Run: headless pygame with SDL's dummy video driver; simulated clock (each Clock.tick advances the game by its frame time, no real sleeping); random seed 0; keys injected as events and as key.get_pressed() state; no mouse input.
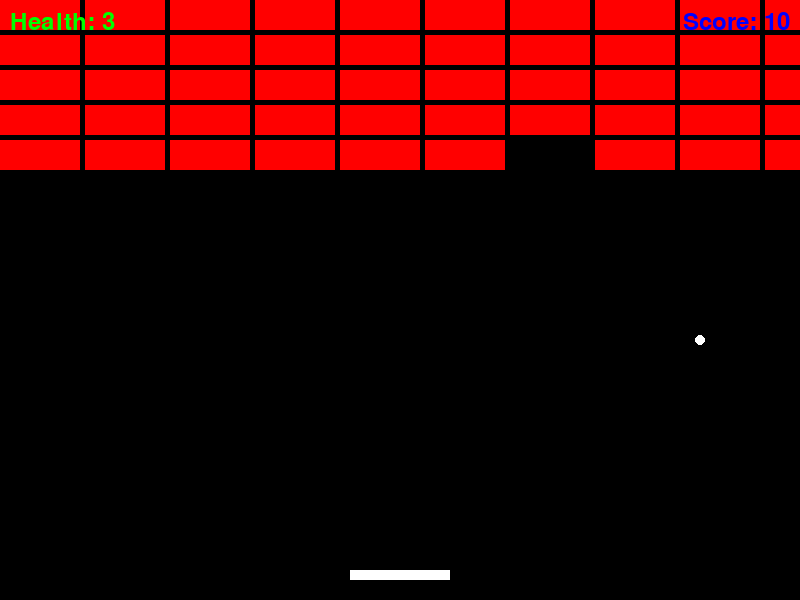
Frame 1 of 4 · flips 1–60 · no input
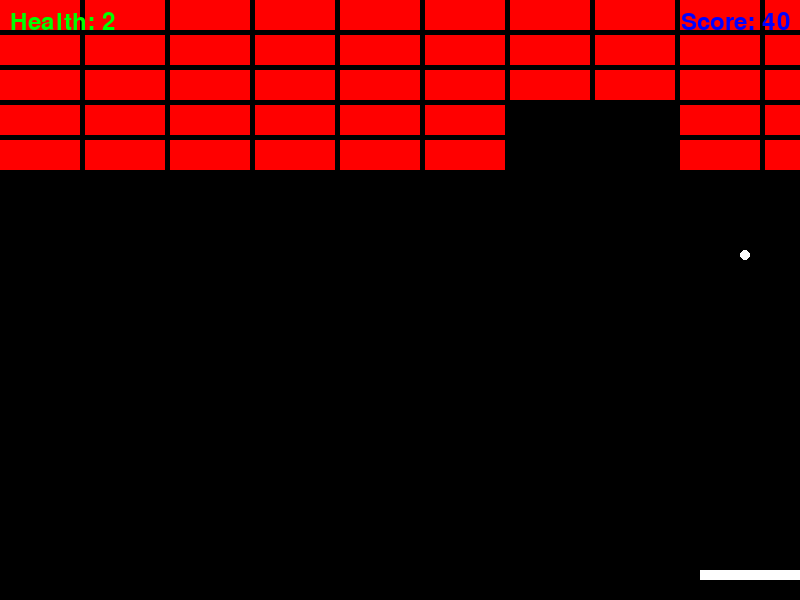
Frame 2 of 4 · flips 61–180 · tapped SPACE, RETURN · held RIGHT (→), D
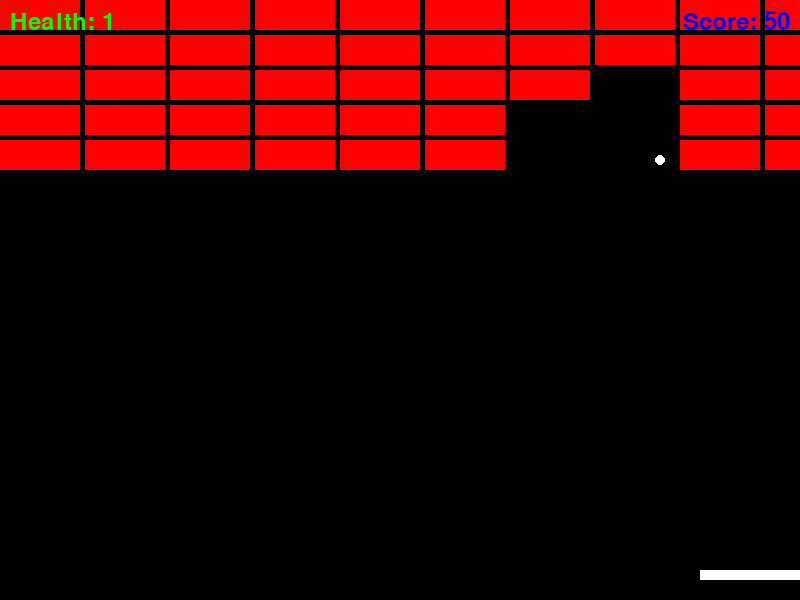
Frame 3 of 4 · flips 181–300 · held DOWN (↓), S
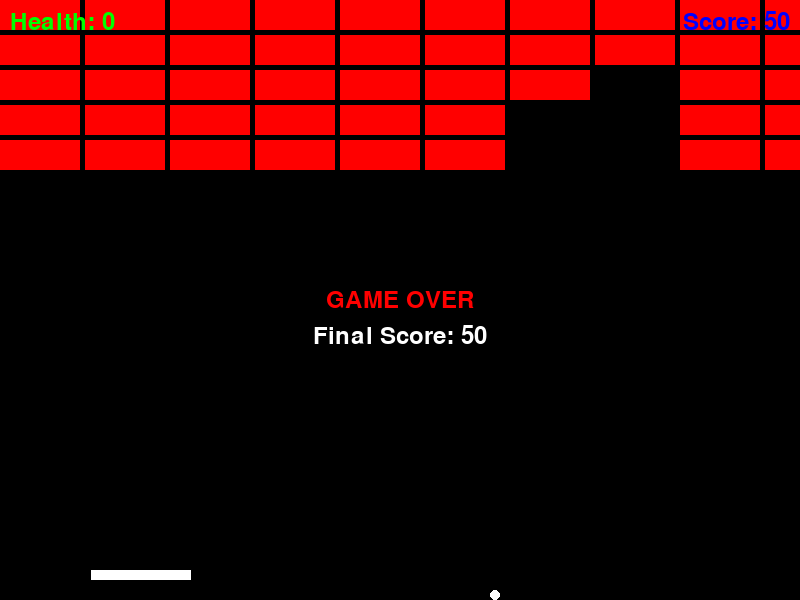
Frame 4 of 4 · flips 301–420 · held LEFT (←), A, UP (↑), W

The pygame program that drew these frames:

import pygame
import sys

# Initialize Pygame
pygame.init()

# Set up display
WIDTH, HEIGHT = 800, 600
screen = pygame.display.set_mode((WIDTH, HEIGHT))
pygame.display.set_caption("Breakout")

# Colors
WHITE = (255, 255, 255)
BLACK = (0, 0, 0)
RED = (255, 0, 0)
GREEN = (0, 255, 0)
BLUE = (0, 0, 255)

# Paddle
paddle_width, paddle_height = 100, 10
paddle = pygame.Rect(WIDTH // 2 - paddle_width // 2,
                     HEIGHT - 30, paddle_width, paddle_height)

# Ball
ball_size = 10
ball = pygame.Rect(WIDTH // 2 - ball_size // 2, HEIGHT //
                   2 - ball_size // 2, ball_size, ball_size)
ball_speed_x, ball_speed_y = 5, -5

# Bricks
brick_width, brick_height = 80, 30
bricks = [pygame.Rect(col * (brick_width + 5), row * (brick_height + 5),
                      brick_width, brick_height) for row in range(5) for col in range(10)]

# Health system
health = 3

# Score system
score = 0

# Font for text
font = pygame.font.Font(None, 36)


def reset_ball():
    ball.center = (WIDTH // 2, HEIGHT // 2)
    return 5, -5  # Reset ball speed


def show_game_over():
    game_over_text = font.render("GAME OVER", True, RED)
    score_text = font.render(f"Final Score: {score}", True, WHITE)
    screen.blit(game_over_text, (WIDTH // 2 - game_over_text.get_width() //
                2, HEIGHT // 2 - game_over_text.get_height() // 2))
    screen.blit(score_text, (WIDTH // 2 - score_text.get_width() //
                2, HEIGHT // 2 + game_over_text.get_height()))
    pygame.display.flip()
    pygame.time.wait(3000)  # Wait for 3 seconds before quitting


# Game loop
clock = pygame.time.Clock()
game_over = False

while not game_over:
    for event in pygame.event.get():
        if event.type == pygame.QUIT:
            pygame.quit()
            sys.exit()

    # Move paddle
    keys = pygame.key.get_pressed()
    if keys[pygame.K_LEFT] and paddle.left > 0:
        paddle.x -= 7
    if keys[pygame.K_RIGHT] and paddle.right < WIDTH:
        paddle.x += 7

    # Move ball
    ball.x += ball_speed_x
    ball.y += ball_speed_y

    # Ball collision with walls
    if ball.left <= 0 or ball.right >= WIDTH:
        ball_speed_x = -ball_speed_x
    if ball.top <= 0:
        ball_speed_y = -ball_speed_y

    # Ball collision with paddle
    if ball.colliderect(paddle) and ball_speed_y > 0:
        ball_speed_y = -ball_speed_y

    # Ball collision with bricks
    for brick in bricks[:]:
        if ball.colliderect(brick):
            bricks.remove(brick)
            ball_speed_y = -ball_speed_y
            score += 10  # Increase score when a brick is broken
            break

    # Ball goes out of bounds
    if ball.bottom >= HEIGHT:
        health -= 1
        if health > 0:
            ball_speed_x, ball_speed_y = reset_ball()
        else:
            game_over = True

    # Draw everything
    screen.fill(BLACK)
    pygame.draw.rect(screen, WHITE, paddle)
    pygame.draw.ellipse(screen, WHITE, ball)
    for brick in bricks:
        pygame.draw.rect(screen, RED, brick)

    # Draw health
    health_text = font.render(f"Health: {health}", True, GREEN)
    screen.blit(health_text, (10, 10))

    # Draw score
    score_text = font.render(f"Score: {score}", True, BLUE)
    screen.blit(score_text, (WIDTH - score_text.get_width() - 10, 10))

    # Update display
    pygame.display.flip()

    # Cap the frame rate
    clock.tick(60)

# Show game over screen
if game_over:
    show_game_over()

pygame.quit()
sys.exit()
